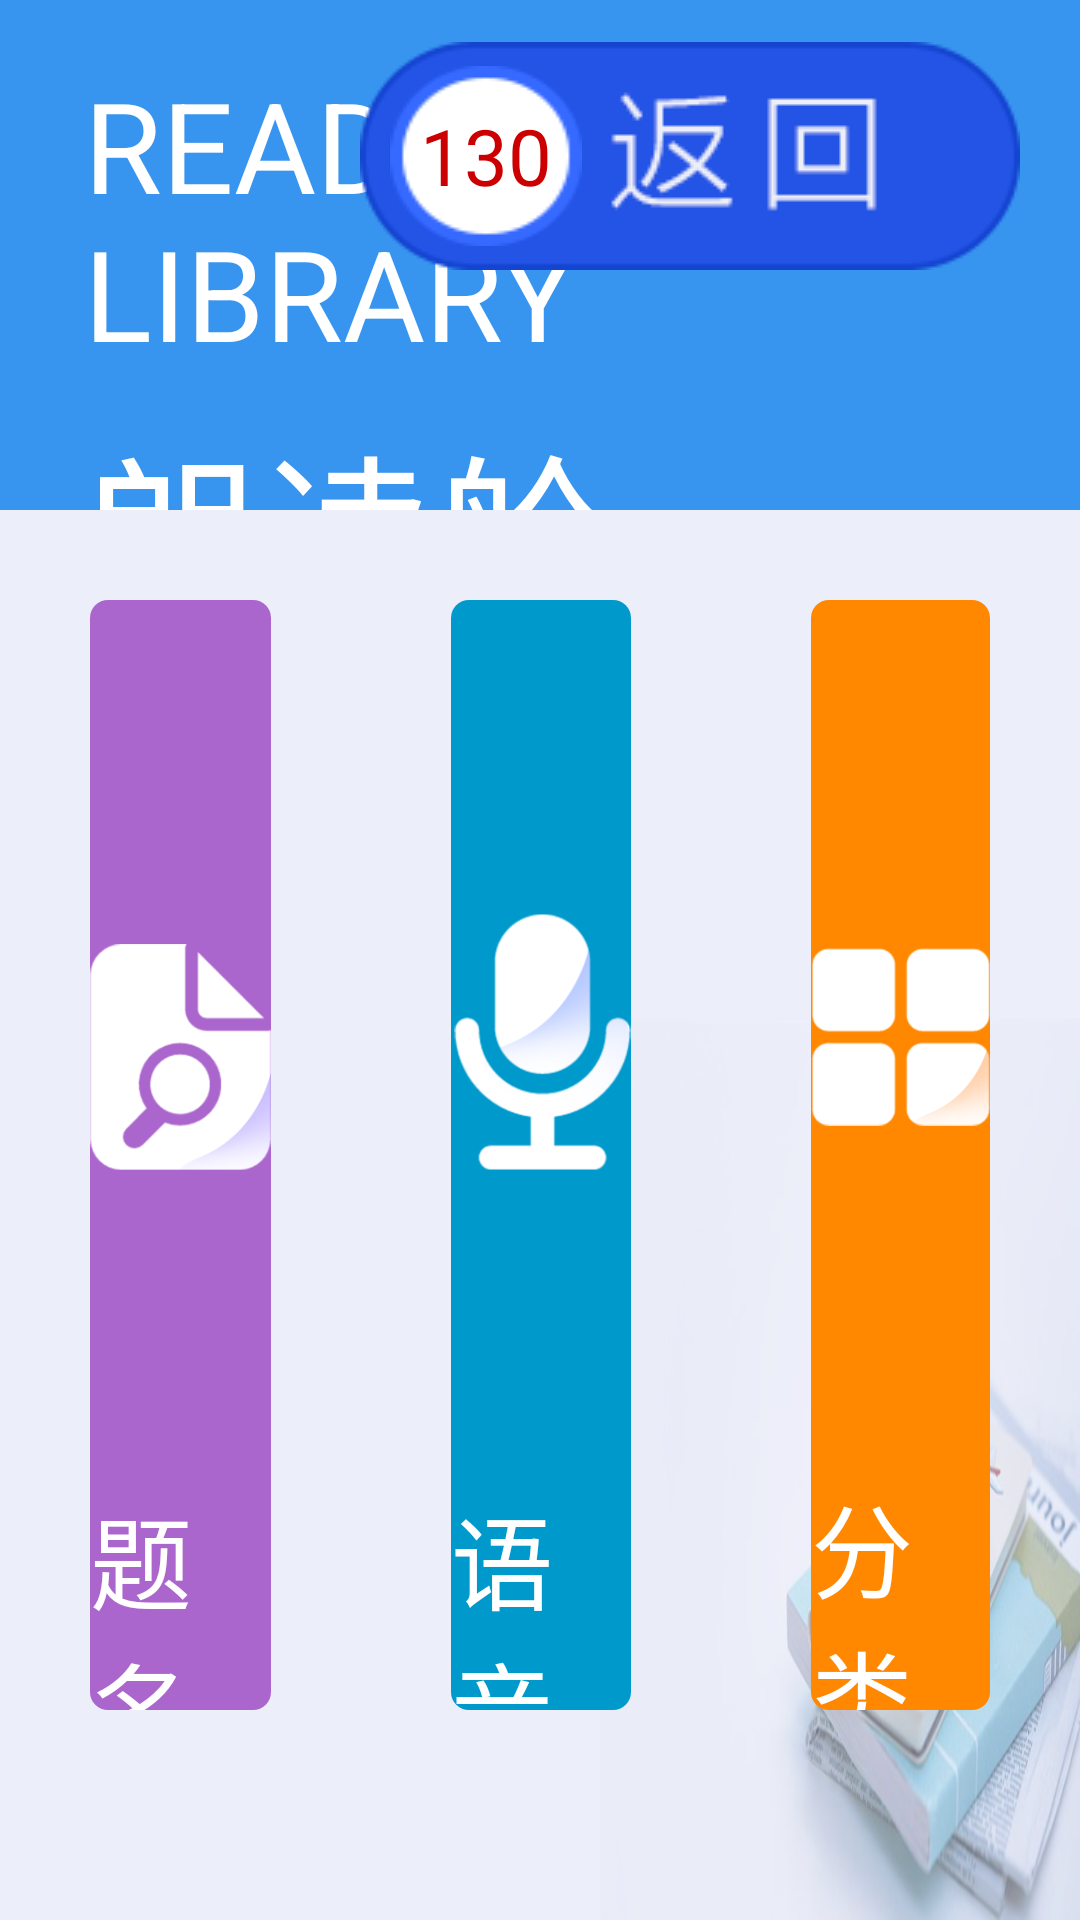

Produce the Android XML layout that renders to this screen, including the resource entries it uses.
<!-- AndroidManifest.xml: application theme Theme.AppCompat.Light.NoActionBar -->
<!-- res/layout/activity_scenario_reading.xml -->
<?xml version="1.0" encoding="utf-8"?>
<RelativeLayout xmlns:android="http://schemas.android.com/apk/res/android"
    android:layout_width="match_parent"
    android:layout_height="match_parent"
    android:background="@drawable/bg_book">


    <include
        android:id="@+id/tb_scenaio_reading_activity"
        layout="@layout/layout_title_bar"/>

    <LinearLayout
        android:layout_width="wrap_content"
        android:layout_height="wrap_content"
        android:layout_centerHorizontal="true"
        android:layout_below="@id/tb_scenaio_reading_activity"
        android:orientation="horizontal">


        <LinearLayout
            android:id="@+id/ll_title_search_scenario_activity"
            android:layout_margin="30dp"
            android:layout_width="320dp"
            android:layout_height="370dp"
            android:orientation="vertical"
            android:gravity="center_horizontal"
            android:layout_weight="0.3"
            android:background="@drawable/shape_code_purple">

            <ImageView
               android:layout_marginTop="30dp"
                android:layout_width="wrap_content"
                android:layout_height="wrap_content"
                android:src="@drawable/icon_title_search"/>

            <TextView
                android:layout_width="wrap_content"
                android:layout_height="wrap_content"
                android:textColor="@android:color/white"
                android:text="@string/tv_title_search"
                android:layout_marginTop="20dp"
                android:textSize="34sp"/>

        </LinearLayout>

        <LinearLayout
            android:id="@+id/ll_voice_search_scenario_activity"
            android:layout_margin="30dp"
            android:layout_width="320dp"
            android:layout_height="370dp"
            android:orientation="vertical"
            android:gravity="center_horizontal"
            android:layout_weight="0.3"
            android:background="@drawable/shape_code_login_button">

            <ImageView
                android:layout_marginTop="20dp"
                android:layout_width="wrap_content"
                android:layout_height="wrap_content"
                android:src="@drawable/icon_voice_search"/>

            <TextView
                android:layout_width="wrap_content"
                android:layout_height="wrap_content"
                android:textColor="@android:color/white"
                android:text="@string/tv_voice_search"
                android:layout_marginTop="20dp"
                android:textSize="34sp"/>

        </LinearLayout>

        <LinearLayout
            android:id="@+id/ll_category_search_scenario_activity"
            android:layout_margin="30dp"
            android:layout_width="320dp"
            android:layout_height="370dp"
            android:orientation="vertical"
            android:gravity="center_horizontal"
            android:layout_weight="0.3"
            android:background="@drawable/shape_qr_code_login_button">

            <ImageView
                android:layout_marginTop="30dp"
                android:layout_width="wrap_content"
                android:layout_height="wrap_content"
                android:src="@drawable/icon_category_search"/>

            <TextView
                android:layout_width="wrap_content"
                android:layout_height="wrap_content"
                android:textColor="@android:color/white"
                android:text="@string/tv_catgory_search"
                android:layout_marginTop="30dp"
                android:textSize="34sp"/>

        </LinearLayout>



    </LinearLayout>



</RelativeLayout>
<!-- res/layout/layout_title_bar.xml (included above) -->
<?xml version="1.0" encoding="utf-8"?>
<RelativeLayout
    xmlns:android="http://schemas.android.com/apk/res/android"
    android:id="@+id/rl_tb_background"
    android:layout_width="match_parent"
    android:layout_height="170dp"
    android:background="@color/color_title_bar">



        <TextView
            android:id="@+id/tv_title_bar_title_english"
            android:layout_width="wrap_content"
            android:layout_height="wrap_content"
            android:textSize="42sp"
            android:layout_marginLeft="28dp"
            android:layout_marginTop="20dp"
            android:textColor="@android:color/white"
            android:text="@string/text_view_login_english_activity"/>

        <TextView
            android:id="@+id/tv_title_name_title_bar"
            android:layout_below="@id/tv_title_bar_title_english"
            android:layout_width="wrap_content"
            android:layout_height="wrap_content"
            android:textSize="58sp"
            android:layout_marginTop="8dp"
            android:layout_marginLeft="28dp"
            android:textColor="@android:color/white"
            android:text="@string/text_view_login_title_activity"/>



        <RelativeLayout
            android:id="@+id/rl_backpress_title_bar"
            android:layout_width="wrap_content"
            android:layout_height="wrap_content"
            android:background="@drawable/backpress"
            android:layout_alignParentRight="true"
            android:layout_marginTop="14dp"
            android:layout_marginRight="20dp">

            <RelativeLayout
                android:layout_width="wrap_content"
                android:layout_height="wrap_content"
                android:layout_centerVertical="true"
                android:layout_marginLeft="10dp"
                android:background="@drawable/icon_middle">

                <TextView
                    android:id="@+id/tv_time_title_bar"
                    android:layout_width="wrap_content"
                    android:layout_height="wrap_content"
                    android:layout_centerInParent="true"
                    android:text="130"
                    android:textSize="26dp"
                    android:textColor="@android:color/holo_red_dark"
                    android:layout_marginLeft="20dp"/>

            </RelativeLayout>






        </RelativeLayout>


    </RelativeLayout>
<!-- resources referenced by this layout -->
<resources>
  <color name="color_title_bar">#DD1C86EE</color>
  <!-- drawable backpress: png bitmap (drawable, 5702 bytes) -->
  <!-- drawable bg_book: png bitmap (drawable, 185511 bytes) -->
  <!-- drawable icon_category_search: png bitmap (drawable, 6654 bytes) -->
  <!-- drawable icon_middle: png bitmap (drawable, 1676 bytes) -->
  <!-- drawable icon_title_search: png bitmap (drawable, 8002 bytes) -->
  <!-- drawable icon_voice_search: png bitmap (drawable, 11393 bytes) -->
  <!-- drawable shape_code_login_button (drawable) -->
  <?xml version="1.0" encoding="utf-8"?>
  <selector xmlns:android="http://schemas.android.com/apk/res/android">
      <item android:state_pressed="true">
          <shape>
              <solid android:color="@android:color/holo_blue_light" />
              <corners android:topLeftRadius="6dp"
                  android:topRightRadius="6dp"
                  android:bottomRightRadius="6dp"
                  android:bottomLeftRadius="6dp"/>
          </shape>
  
      </item>
      <item>
          <shape>
              <solid android:color="@android:color/holo_blue_dark" />
              <corners android:topLeftRadius="6dp"
                  android:topRightRadius="6dp"
                  android:bottomRightRadius="6dp"
                  android:bottomLeftRadius="6dp"/>
          </shape>
  
      </item>
  </selector>
  <!-- drawable shape_code_purple (drawable) -->
  <?xml version="1.0" encoding="utf-8"?>
  <selector xmlns:android="http://schemas.android.com/apk/res/android">
      <item android:state_pressed="true">
          <shape>
              <solid android:color="#ccaa66cc" />
              <corners android:topLeftRadius="6dp"
                  android:topRightRadius="6dp"
                  android:bottomRightRadius="6dp"
                  android:bottomLeftRadius="6dp"/>
          </shape>
      </item>
      <item>
          <shape>
              <solid android:color="@android:color/holo_purple" />
              <corners android:topLeftRadius="6dp"
                  android:topRightRadius="6dp"
                  android:bottomRightRadius="6dp"
                  android:bottomLeftRadius="6dp"/>
          </shape>
      </item>
  </selector>
  <!-- drawable shape_qr_code_login_button (drawable) -->
  <?xml version="1.0" encoding="utf-8"?>
  <selector xmlns:android="http://schemas.android.com/apk/res/android">
      <item android:state_pressed="true">
          <shape>
              <solid android:color="@android:color/holo_orange_light"/>
              <corners
                  android:bottomLeftRadius="6dp"
                  android:bottomRightRadius="6dp"
                  android:topLeftRadius="6dp"
                  android:topRightRadius="6dp"></corners>
  
          </shape>
  
      </item>
      <item >
          <shape>
              <solid android:color="@android:color/holo_orange_dark"/>
              <corners
                  android:bottomLeftRadius="6dp"
                  android:bottomRightRadius="6dp"
                  android:topLeftRadius="6dp"
                  android:topRightRadius="6dp"></corners>
  
          </shape>
      </item>
  </selector>
  <string name="text_view_login_english_activity">READING LIBRARY</string>
  <string name="text_view_login_title_activity">朗读舱</string>
  <string name="tv_catgory_search">分类搜索</string>
  <string name="tv_title_search">题名搜索</string>
  <string name="tv_voice_search">语音搜索</string>
</resources>
